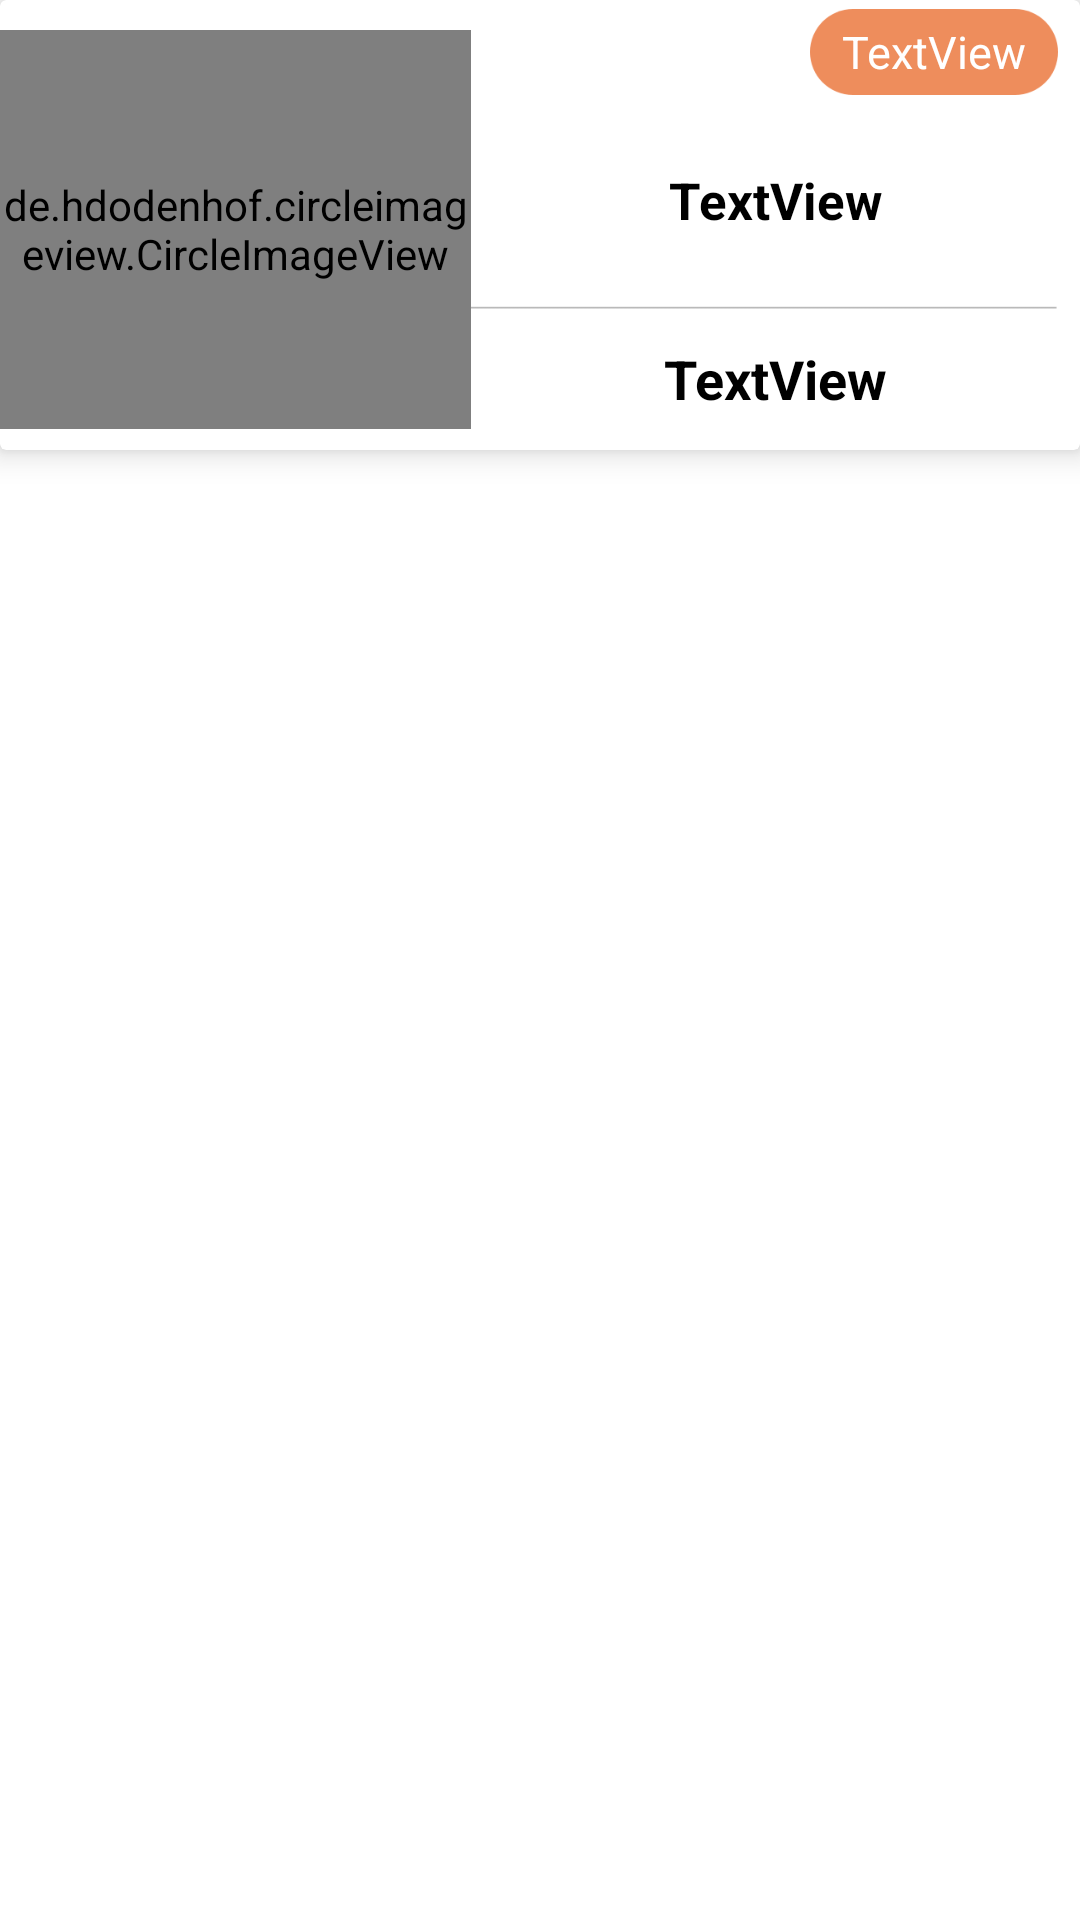

This screen was rendered from an Android layout file. Write that file and the resources it references.
<!-- AndroidManifest.xml: application theme Theme.FoodApp -->
<!-- res/layout/menu_card.xml -->
<?xml version="1.0" encoding="utf-8"?>
<layout xmlns:android="http://schemas.android.com/apk/res/android"
    xmlns:app="http://schemas.android.com/apk/res-auto"
    xmlns:tools="http://schemas.android.com/tools">

    <data>

    </data>

    <androidx.constraintlayout.widget.ConstraintLayout
        android:id="@+id/card_layout"
        android:layout_width="match_parent"
        android:layout_height="wrap_content"
        android:layout_margin="8dp">

        <androidx.cardview.widget.CardView
            android:layout_width="match_parent"
            android:layout_height="wrap_content"
            app:cardElevation="6dp"
            app:layout_constraintEnd_toEndOf="parent"
            app:layout_constraintStart_toStartOf="parent"
            app:layout_constraintTop_toTopOf="parent">

            <androidx.constraintlayout.widget.ConstraintLayout
                android:layout_width="match_parent"
                android:layout_height="wrap_content">

                <ImageView
                    android:id="@+id/imageView2"
                    android:layout_width="0dp"
                    android:layout_height="150dp"
                    app:layout_constraintBottom_toBottomOf="parent"
                    app:layout_constraintEnd_toEndOf="parent"
                    app:layout_constraintStart_toStartOf="parent"
                    app:layout_constraintTop_toTopOf="parent"
                    app:srcCompat="@drawable/cardmenue" />

                <ImageView
                    android:id="@+id/imageView4"
                    android:layout_width="0dp"
                    android:layout_height="0dp"
                    app:layout_constraintBottom_toTopOf="@+id/guideline2"
                    app:layout_constraintEnd_toStartOf="@+id/guideline6"
                    app:layout_constraintStart_toStartOf="@+id/guideline5"
                    app:layout_constraintTop_toTopOf="@+id/guideline4"
                    app:srcCompat="@drawable/reco" />

                <androidx.constraintlayout.widget.Guideline
                    android:id="@+id/guideline2"
                    android:layout_width="wrap_content"
                    android:layout_height="wrap_content"
                    android:orientation="horizontal"
                    app:layout_constraintGuide_percent="0.21" />

                <androidx.constraintlayout.widget.Guideline
                    android:id="@+id/guideline3"
                    android:layout_width="wrap_content"
                    android:layout_height="wrap_content"
                    android:orientation="horizontal"
                    app:layout_constraintGuide_percent="0.68" />

                <androidx.constraintlayout.widget.Guideline
                    android:id="@+id/guideline4"
                    android:layout_width="wrap_content"
                    android:layout_height="wrap_content"
                    android:orientation="horizontal"
                    app:layout_constraintGuide_percent="0.02" />

                <androidx.constraintlayout.widget.Guideline
                    android:id="@+id/guideline5"
                    android:layout_width="wrap_content"
                    android:layout_height="wrap_content"
                    android:orientation="vertical"
                    app:layout_constraintGuide_percent="0.75" />

                <androidx.constraintlayout.widget.Guideline
                    android:id="@+id/guideline6"
                    android:layout_width="wrap_content"
                    android:layout_height="wrap_content"
                    android:orientation="vertical"
                    app:layout_constraintGuide_percent="0.98" />

                <TextView
                    android:id="@+id/txt_name"
                    android:layout_width="wrap_content"
                    android:layout_height="wrap_content"
                    android:text="TextView"
                    android:textColor="@color/black"
                    android:textSize="17sp"
                    android:textStyle="bold"
                    app:layout_constraintBottom_toTopOf="@+id/guideline3"
                    app:layout_constraintEnd_toEndOf="parent"
                    app:layout_constraintStart_toEndOf="@+id/image_menu"
                    app:layout_constraintTop_toTopOf="@+id/guideline2" />

                <TextView
                    android:id="@+id/txt_price"
                    android:layout_width="wrap_content"
                    android:layout_height="wrap_content"
                    android:text="TextView"
                    android:textColor="@color/black"
                    android:textSize="18sp"
                    android:textStyle="bold"
                    app:layout_constraintBottom_toBottomOf="parent"
                    app:layout_constraintEnd_toEndOf="parent"
                    app:layout_constraintStart_toEndOf="@+id/image_menu"
                    app:layout_constraintTop_toTopOf="@+id/guideline3" />

                <TextView
                    android:id="@+id/txt_discount"
                    android:layout_width="wrap_content"
                    android:layout_height="wrap_content"
                    android:text="TextView"
                    android:textColor="@color/white"
                    android:textSize="15sp"
                    app:layout_constraintBottom_toTopOf="@+id/guideline2"
                    app:layout_constraintEnd_toStartOf="@+id/guideline6"
                    app:layout_constraintStart_toStartOf="@+id/guideline5"
                    app:layout_constraintTop_toTopOf="@+id/guideline4" />

                <de.hdodenhof.circleimageview.CircleImageView
                    android:id="@+id/image_menu"
                    android:layout_width="157dp"
                    android:layout_height="133dp"
                    android:src="@drawable/burger"
                    app:layout_constraintBottom_toBottomOf="@id/imageView2"
                    app:layout_constraintStart_toStartOf="@id/imageView2"
                    app:layout_constraintTop_toTopOf="@id/imageView2"
                    app:layout_constraintVertical_bias="0.592" />

            </androidx.constraintlayout.widget.ConstraintLayout>
        </androidx.cardview.widget.CardView>

    </androidx.constraintlayout.widget.ConstraintLayout>
</layout>
<!-- resources referenced by this layout -->
<resources>
  <color name="black">#FF000000</color>
  <color name="white">#FFFFFFFF</color>
  <!-- drawable burger: png bitmap (drawable-v24, 37455 bytes) -->
  <!-- drawable cardmenue: png bitmap (drawable-v24, 16051 bytes) -->
  <!-- drawable reco: png bitmap (drawable-v24, 3264 bytes) -->
  <style name="Theme.FoodApp" parent="Theme.MaterialComponents.DayNight.NoActionBar">
          
          <item name="colorPrimary">@color/app_bar</item>
          <item name="colorPrimaryVariant">@color/status_bar</item>
          <item name="colorOnPrimary">@color/white</item>
          
          <item name="colorSecondary">@color/teal_200</item>
          <item name="colorSecondaryVariant">@color/teal_700</item>
          <item name="colorOnSecondary">@color/black</item>
          
          <item name="android:statusBarColor">?attr/colorPrimaryVariant</item>
          
      </style>
  <color name="app_bar">#EE8D5C</color>
  <color name="status_bar">#B65E31</color>
  <color name="teal_200">#FF03DAC5</color>
  <color name="teal_700">#FF018786</color>
</resources>
